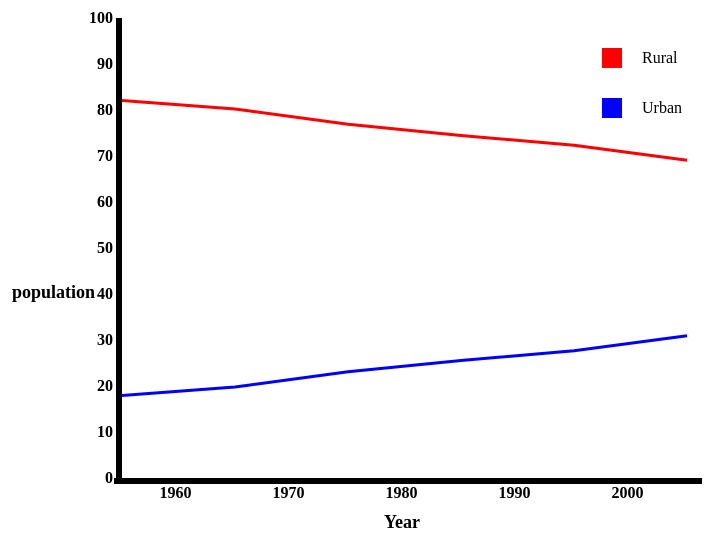
D3 v3 page, settled after 480 driven frames (8 s of simulated time); the page loaded 1 data file(s).



           d3.json("India.json", function(data)
           {
       var dd = d3.select("#d3"),
           WIDTH = 800,
           HEIGHT = 500,
           xScale = d3.scale.ordinal().rangeRoundBands([112, WIDTH], .05),
           yScale = d3.scale.linear().range([480,20]).domain([0,100]);
           xAxis = d3.svg.axis().scale(xScale),
           yAxis = d3.svg.axis().scale(yScale);
           xScale.domain(data.map(function(d) { return d.year; }));
           dd.append("text")
            .attr("x", 400)
            .attr("y", 530)
            .style("text-anchor", "middle")
            .style("font-size",18)
            .style("font-weight","bold")
            .text("Year");
           dd.append("g")
           .attr("class","axis")
           .attr("transform", "translate(0," + (HEIGHT -20) + ")")
           .style("font-weight","bold")
           .call(xAxis);
           yAxis.orient("left");
           dd.append("text")
                   .attr("x",10 )
                   .attr("y", 300 )
                   .style("font-size",18)
                   .style("font-weight","bold")
                   .text("population");
           dd.append("g")
           .attr("class","axis")
           .attr("transform", "translate(" + (120) + ",0)")
           .style("font-weight","bold")
           .call(yAxis);
          var append=d3.select("body").append("svg").attr("width", 700)
          .attr("height", 500);
          var Rural = d3.svg.line()
          .x(function(d)
          {
            return xScale(d.year);
          })
          .y(function(d)
          {
            return yScale(d.Rval);
           });
           var Urban = d3.svg.line()
           .x(function(d)
           {
             return xScale(d.year);
           })
           .y(function(d)
           {
             return yScale(d.Uval);
            });
          dd.append("path")
          .attr("d",Rural(data))
          .attr("class","line")
          .attr("stroke","red")
          .attr("fill","none")
          .attr('stroke-width', 3);
          dd.append("path")
          .attr("class","line")
          .attr("stroke","blue")
          .attr("fill","none")
          .attr('stroke-width', 3)
          .attr("d",Urban(data));
          dd.append("rect")
          .attr("width",20)
          .attr("height",20)
          .attr("fill","red")
          .attr("x",600)
          .attr("y",50);
          dd.append("rect")
          .attr("width",20)
          .attr("height",20)
          .attr("fill","blue")
          .attr("x",600)
          .attr("y",100);
          dd.append("text")
          .attr("x",640)
          .attr("y",65)
          .text("Rural");
          dd.append("text")
          .attr("x",640)
          .attr("y",115)
          .text("Urban");
          });
   

### data: India.json
[
 {
  "year": "1960",
  "Rval": "82.08",
  "Uval": "17.92"
 },
 {
  "year": "1970",
  "Rval": "80.24",
  "Uval": "19.76"
 },
 {
  "year": "1980",
  "Rval": "76.9",
  "Uval": "23.1"
 },
 {
  "year": "1990",
  "Rval": "74.45",
  "Uval": "25.55"
 },
 {
  "year": "2000",
  "Rval": "72.33",
  "Uval": "27.67"
 },
 {
  "year": "2010",
  "Rval": "69.07",
  "Uval": "30.93"
 }
]